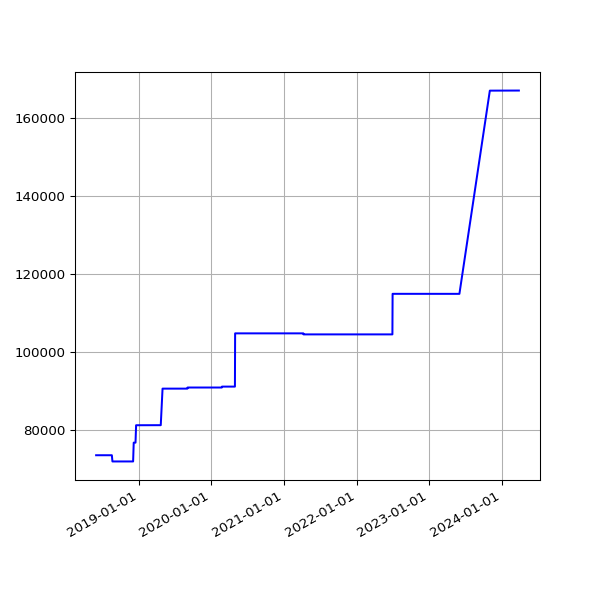

The table this chart was drawn from, first rows:
date, value
2018-06-01 05:44:15 +0100, 73558
2018-06-04 05:24:39 +0100, 73558
2018-06-07 06:06:31 +0100, 73558
2018-06-25 05:53:05 +0100, 73558
2018-07-10 06:31:48 +0100, 73558
2018-07-16 06:27:33 +0100, 73558
2018-07-22 06:28:04 +0100, 73558
2018-07-25 06:33:35 +0100, 73558
2018-07-28 06:42:39 +0100, 73558
2018-08-01 06:05:11 +0100, 73558
2018-08-04 05:47:50 +0100, 73558
2018-08-07 06:16:22 +0100, 73558
2018-08-10 06:44:44 +0100, 73558
2018-08-13 06:18:24 +0100, 73558
2018-08-16 06:36:33 +0100, 73558
2018-08-19 06:01:25 +0100, 73558
2018-08-22 06:51:37 +0100, 71966
2018-08-25 06:24:08 +0100, 71966
2018-08-28 06:26:32 +0100, 71966
2018-09-01 05:58:49 +0100, 71966
2018-09-04 05:55:32 +0100, 71966
2018-09-07 05:52:57 +0100, 71966
2018-09-10 06:01:53 +0100, 71966
2018-09-13 05:45:39 +0100, 71966
2018-09-16 05:46:46 +0100, 71966
2018-09-19 06:33:00 +0100, 71966
2018-09-22 05:54:16 +0100, 71966
2018-09-25 05:59:08 +0100, 71966
2018-10-04 06:11:36 +0100, 71966
2018-10-07 06:27:15 +0100, 71966
2018-10-10 06:46:32 +0100, 71966
2018-10-13 05:53:53 +0100, 71966
2018-10-16 06:26:10 +0100, 71966
2018-10-19 07:06:25 +0100, 71966
2018-10-22 07:10:20 +0100, 71966
2018-10-25 06:00:59 +0100, 71966
2018-10-28 05:13:53 +0000, 71966
2018-11-01 06:49:27 +0000, 71966
2018-11-04 06:12:54 +0000, 71966
2018-11-07 06:03:06 +0000, 71966
2018-11-10 06:10:02 +0000, 71966
2018-11-13 06:13:10 +0000, 71966
2018-11-16 06:06:18 +0000, 71966
2018-11-19 06:13:27 +0000, 71966
2018-11-22 06:43:41 +0000, 71966
2018-11-25 06:14:56 +0000, 71966
2018-12-01 06:23:51 +0000, 71966
2018-12-04 07:04:53 +0000, 71966
2018-12-07 06:14:22 +0000, 76783
2018-12-10 06:27:57 +0000, 76783
2018-12-13 06:31:09 +0000, 76783
2018-12-16 06:21:57 +0000, 76783
2018-12-19 06:31:52 +0000, 81239
2018-12-22 06:31:39 +0000, 81239
2018-12-25 06:50:52 +0000, 81239
2018-12-28 07:09:18 +0000, 81239
2019-01-01 06:51:12 +0000, 81239
2019-01-04 07:45:52 +0000, 81239
2019-01-07 06:36:52 +0000, 81239
2019-01-10 07:00:20 +0000, 81239
... 1,536 more rows
